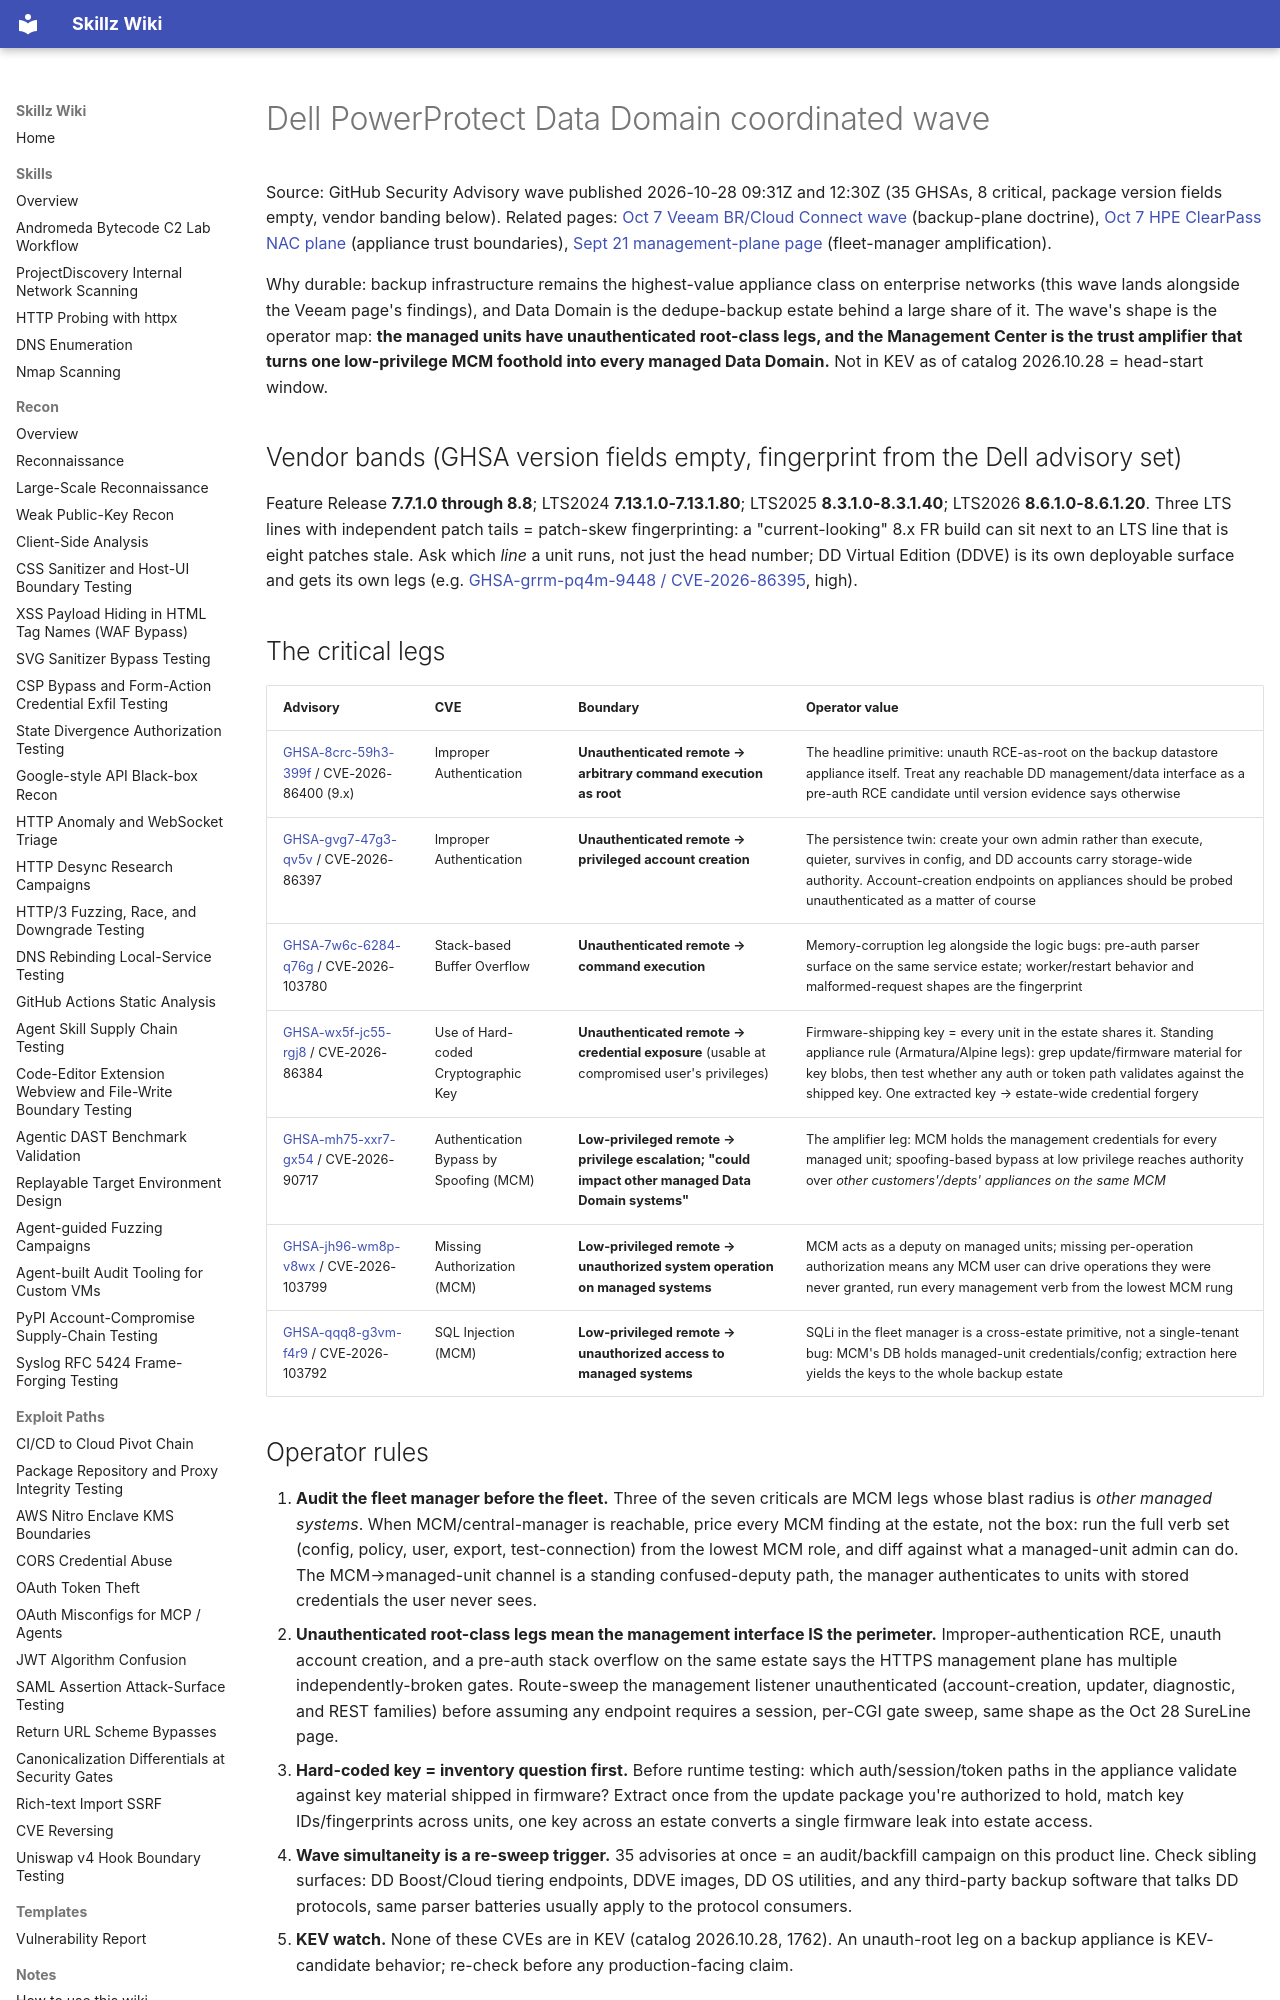

repository: bastet-ai/skillz-wiki · page: alerts/2026-10-28-dell-powerprotect-datadomain-coordinated-wave-root-rce-hardcoded-key-and-management-center-trust-amplifier-ghsa/index.html · generator: mkdocs

# Dell PowerProtect Data Domain coordinated wave

Source: GitHub Security Advisory wave published 2026-10-28 09:31Z and 12:30Z (35 GHSAs, 8 critical, package version fields empty, vendor banding below). Related pages: [Oct 7 Veeam BR/Cloud Connect wave](2026-10-07-veeam-br-cloud-connect-backup-plane-role-and-boundary-wave-ghsa.md) (backup-plane doctrine), [Oct 7 HPE ClearPass NAC plane](2026-10-07-hpe-clearpass-aos-s-unauth-primitive-ladder-nac-trust-boundaries-ghsa.md) (appliance trust boundaries), [Sept 21 management-plane page](2026-09-21-management-plane-config-writes-toctou-onboarding-race-and-flat-authz-drift-ghsa.md) (fleet-manager amplification).

Why durable: backup infrastructure remains the highest-value appliance class on enterprise networks (this wave lands alongside the Veeam page's findings), and Data Domain is the dedupe-backup estate behind a large share of it. The wave's shape is the operator map: **the managed units have unauthenticated root-class legs, and the Management Center is the trust amplifier that turns one low-privilege MCM foothold into every managed Data Domain.** Not in KEV as of catalog 2026.10.28 = head-start window.

## Vendor bands (GHSA version fields empty, fingerprint from the Dell advisory set)

Feature Release **7.7.1.0 through 8.8**; LTS2024 **7.13.1.0-7.13.1.80**; LTS2025 **8.3.1.0-8.3.1.40**; LTS2026 **8.6.1.0-8.6.1.20**. Three LTS lines with independent patch tails = patch-skew fingerprinting: a "current-looking" 8.x FR build can sit next to an LTS line that is eight patches stale. Ask which *line* a unit runs, not just the head number; DD Virtual Edition (DDVE) is its own deployable surface and gets its own legs (e.g. [GHSA-grrm-pq4m-9448 / CVE-2026-86395](https://github.com/advisories/GHSA-grrm-pq4m-9448), high).

## The critical legs

| Advisory | CVE | Boundary | Operator value |
| --- | --- | --- | --- |
| [GHSA-8crc-59h3-399f](https://github.com/advisories/GHSA-8crc-59h3-399f) / CVE-2026-86400 (9.x) | Improper Authentication | **Unauthenticated remote → arbitrary command execution as root** | The headline primitive: unauth RCE-as-root on the backup datastore appliance itself. Treat any reachable DD management/data interface as a pre-auth RCE candidate until version evidence says otherwise |
| [GHSA-gvg7-47g3-qv5v](https://github.com/advisories/GHSA-gvg7-47g3-qv5v) / CVE-2026-86397 | Improper Authentication | **Unauthenticated remote → privileged account creation** | The persistence twin: create your own admin rather than execute, quieter, survives in config, and DD accounts carry storage-wide authority. Account-creation endpoints on appliances should be probed unauthenticated as a matter of course |
| [GHSA-7w6c-6284-q76g](https://github.com/advisories/GHSA-7w6c-6284-q76g) / CVE-2026-103780 | Stack-based Buffer Overflow | **Unauthenticated remote → command execution** | Memory-corruption leg alongside the logic bugs: pre-auth parser surface on the same service estate; worker/restart behavior and malformed-request shapes are the fingerprint |
| [GHSA-wx5f-jc55-rgj8](https://github.com/advisories/GHSA-wx5f-jc55-rgj8) / CVE-2026-86384 | Use of Hard-coded Cryptographic Key | **Unauthenticated remote → credential exposure** (usable at compromised user's privileges) | Firmware-shipping key = every unit in the estate shares it. Standing appliance rule (Armatura/Alpine legs): grep update/firmware material for key blobs, then test whether any auth or token path validates against the shipped key. One extracted key → estate-wide credential forgery |
| [GHSA-mh75-xxr7-gx54](https://github.com/advisories/GHSA-mh75-xxr7-gx54) / CVE-2026-90717 | Authentication Bypass by Spoofing (MCM) | **Low-privileged remote → privilege escalation; "could impact other managed Data Domain systems"** | The amplifier leg: MCM holds the management credentials for every managed unit; spoofing-based bypass at low privilege reaches authority over *other customers'/depts' appliances on the same MCM* |
| [GHSA-jh96-wm8p-v8wx](https://github.com/advisories/GHSA-jh96-wm8p-v8wx) / CVE-2026-103799 | Missing Authorization (MCM) | **Low-privileged remote → unauthorized system operation on managed systems** | MCM acts as a deputy on managed units; missing per-operation authorization means any MCM user can drive operations they were never granted, run every management verb from the lowest MCM rung |
| [GHSA-qqq8-g3vm-f4r9](https://github.com/advisories/GHSA-qqq8-g3vm-f4r9) / CVE-2026-103792 | SQL Injection (MCM) | **Low-privileged remote → unauthorized access to managed systems** | SQLi in the fleet manager is a cross-estate primitive, not a single-tenant bug: MCM's DB holds managed-unit credentials/config; extraction here yields the keys to the whole backup estate |
